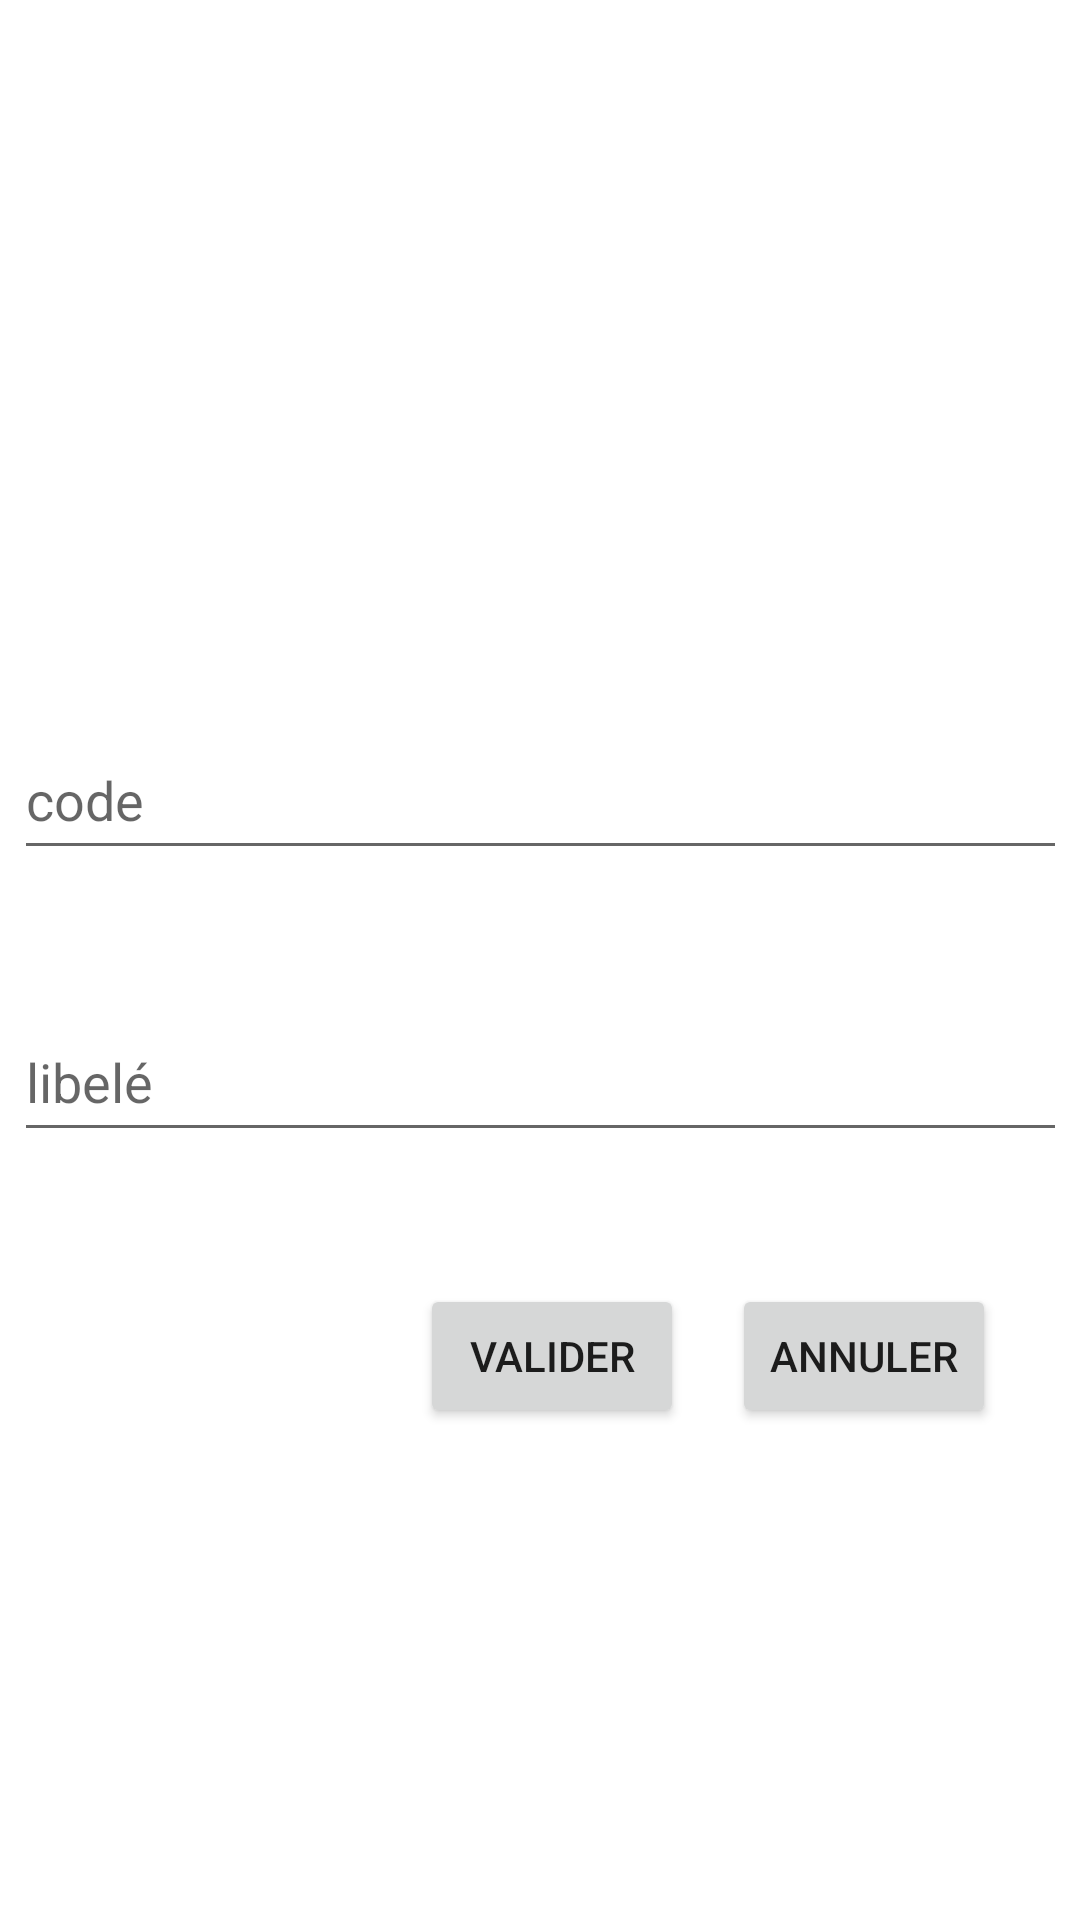

Produce the Android XML layout that renders to this screen, including the resource entries it uses.
<!-- AndroidManifest.xml: application theme Theme.GestionSalle -->
<!-- res/layout/activity_add.xml -->
<?xml version="1.0" encoding="utf-8"?>
<androidx.constraintlayout.widget.ConstraintLayout xmlns:android="http://schemas.android.com/apk/res/android"
    xmlns:app="http://schemas.android.com/apk/res-auto"
    xmlns:tools="http://schemas.android.com/tools"
    android:layout_width="match_parent"
    android:layout_height="match_parent"
    tools:context=".AddActivity">

    <Button
        android:id="@+id/btnCancel"
        android:layout_width="wrap_content"
        android:layout_height="wrap_content"
        android:layout_marginEnd="28dp"
        android:layout_marginTop="44dp"
        android:text="Annuler"
        app:layout_constraintEnd_toEndOf="parent"
        app:layout_constraintTop_toBottomOf="@+id/txtLibele" />

    <Button
        android:id="@+id/btnSave"
        android:layout_width="wrap_content"
        android:layout_height="wrap_content"
        android:layout_marginEnd="16dp"
        android:text="Valider"
        app:layout_constraintEnd_toStartOf="@+id/btnCancel"
        app:layout_constraintTop_toTopOf="@+id/btnCancel" />

    <EditText
        android:id="@+id/txtCode"
        android:layout_width="351dp"
        android:layout_height="50dp"
        android:layout_marginTop="240dp"
        android:ems="10"
        android:hint="code"
        android:inputType="textPersonName"
        app:layout_constraintEnd_toEndOf="parent"
        app:layout_constraintStart_toStartOf="parent"
        app:layout_constraintTop_toTopOf="parent" />

    <EditText
        android:id="@+id/txtLibele"
        android:layout_width="351dp"
        android:layout_height="50dp"
        android:layout_marginTop="44dp"
        android:ems="10"
        android:hint="libelé"
        android:inputType="textPersonName"
        app:layout_constraintEnd_toEndOf="parent"
        app:layout_constraintStart_toStartOf="parent"
        app:layout_constraintTop_toBottomOf="@+id/txtCode" />
</androidx.constraintlayout.widget.ConstraintLayout>
<!-- resources referenced by this layout -->
<resources>
  <style name="Theme.GestionSalle" parent="Theme.MaterialComponents.DayNight.DarkActionBar">
          
          <item name="colorPrimary">@color/purple_500</item>
          <item name="colorPrimaryVariant">@color/purple_700</item>
          <item name="colorOnPrimary">@color/white</item>
          
          <item name="colorSecondary">@color/teal_200</item>
          <item name="colorSecondaryVariant">@color/teal_700</item>
          <item name="colorOnSecondary">@color/black</item>
          
          <item name="android:statusBarColor">?attr/colorPrimaryVariant</item>
          
      </style>
  <!-- not gathered from this repository: default colours our renderer supplied (Android Studio template values) -->
  <color name="purple_500">#FF6200EE</color>
  <color name="purple_700">#FF3700B3</color>
  <color name="teal_200">#FF03DAC5</color>
  <color name="teal_700">#FF018786</color>
  <color name="black">#FF000000</color>
  <color name="white">#FFFFFFFF</color>
</resources>
